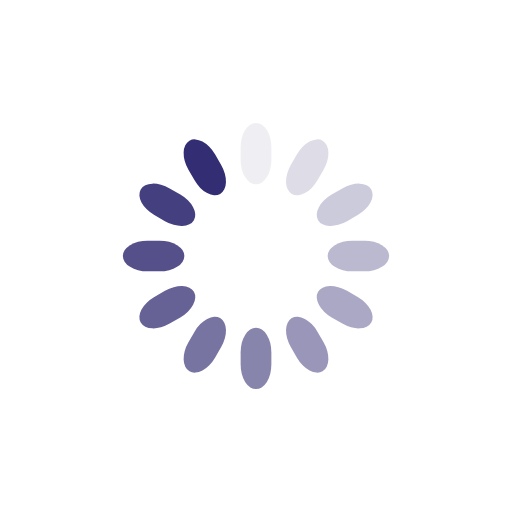
t = 0.00 s
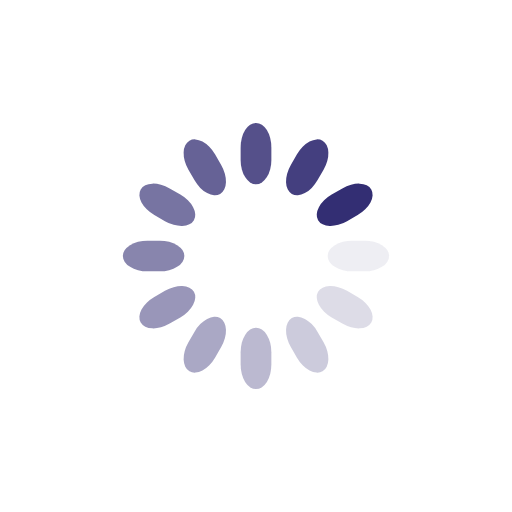
t = 0.25 s
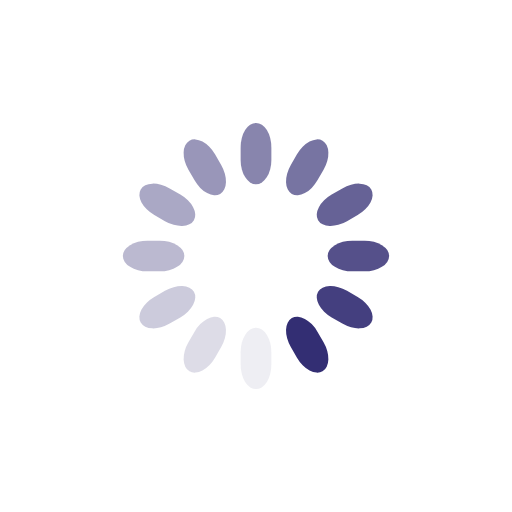
t = 0.50 s
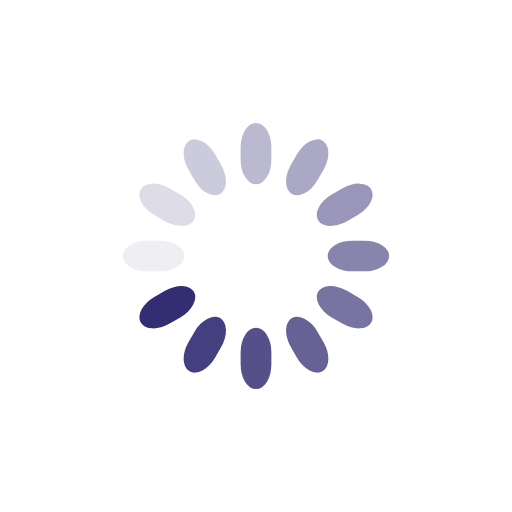
t = 0.75 s

The animated SVG that drew these frames (rendered in a browser with its animation timeline set to each time). Animation: 12 SMIL elements (animate=12); one cycle of 1.00 s, repeats indefinitely.

<svg class="lds-spinner" width="200px"  height="200px"  xmlns="http://www.w3.org/2000/svg" xmlns:xlink="http://www.w3.org/1999/xlink" viewBox="0 0 100 100" preserveAspectRatio="xMidYMid" style="background: none;"><g transform="rotate(0 50 50)">
  <rect x="47" y="24" rx="9.4" ry="4.8" width="6" height="12" fill="#332e73">
    <animate attributeName="opacity" values="1;0" keyTimes="0;1" dur="1s" begin="-0.9166666666666666s" repeatCount="indefinite"></animate>
  </rect>
</g><g transform="rotate(30 50 50)">
  <rect x="47" y="24" rx="9.4" ry="4.8" width="6" height="12" fill="#332e73">
    <animate attributeName="opacity" values="1;0" keyTimes="0;1" dur="1s" begin="-0.8333333333333334s" repeatCount="indefinite"></animate>
  </rect>
</g><g transform="rotate(60 50 50)">
  <rect x="47" y="24" rx="9.4" ry="4.8" width="6" height="12" fill="#332e73">
    <animate attributeName="opacity" values="1;0" keyTimes="0;1" dur="1s" begin="-0.75s" repeatCount="indefinite"></animate>
  </rect>
</g><g transform="rotate(90 50 50)">
  <rect x="47" y="24" rx="9.4" ry="4.8" width="6" height="12" fill="#332e73">
    <animate attributeName="opacity" values="1;0" keyTimes="0;1" dur="1s" begin="-0.6666666666666666s" repeatCount="indefinite"></animate>
  </rect>
</g><g transform="rotate(120 50 50)">
  <rect x="47" y="24" rx="9.4" ry="4.8" width="6" height="12" fill="#332e73">
    <animate attributeName="opacity" values="1;0" keyTimes="0;1" dur="1s" begin="-0.5833333333333334s" repeatCount="indefinite"></animate>
  </rect>
</g><g transform="rotate(150 50 50)">
  <rect x="47" y="24" rx="9.4" ry="4.8" width="6" height="12" fill="#332e73">
    <animate attributeName="opacity" values="1;0" keyTimes="0;1" dur="1s" begin="-0.5s" repeatCount="indefinite"></animate>
  </rect>
</g><g transform="rotate(180 50 50)">
  <rect x="47" y="24" rx="9.4" ry="4.8" width="6" height="12" fill="#332e73">
    <animate attributeName="opacity" values="1;0" keyTimes="0;1" dur="1s" begin="-0.4166666666666667s" repeatCount="indefinite"></animate>
  </rect>
</g><g transform="rotate(210 50 50)">
  <rect x="47" y="24" rx="9.4" ry="4.8" width="6" height="12" fill="#332e73">
    <animate attributeName="opacity" values="1;0" keyTimes="0;1" dur="1s" begin="-0.3333333333333333s" repeatCount="indefinite"></animate>
  </rect>
</g><g transform="rotate(240 50 50)">
  <rect x="47" y="24" rx="9.4" ry="4.8" width="6" height="12" fill="#332e73">
    <animate attributeName="opacity" values="1;0" keyTimes="0;1" dur="1s" begin="-0.25s" repeatCount="indefinite"></animate>
  </rect>
</g><g transform="rotate(270 50 50)">
  <rect x="47" y="24" rx="9.4" ry="4.8" width="6" height="12" fill="#332e73">
    <animate attributeName="opacity" values="1;0" keyTimes="0;1" dur="1s" begin="-0.16666666666666666s" repeatCount="indefinite"></animate>
  </rect>
</g><g transform="rotate(300 50 50)">
  <rect x="47" y="24" rx="9.4" ry="4.8" width="6" height="12" fill="#332e73">
    <animate attributeName="opacity" values="1;0" keyTimes="0;1" dur="1s" begin="-0.08333333333333333s" repeatCount="indefinite"></animate>
  </rect>
</g><g transform="rotate(330 50 50)">
  <rect x="47" y="24" rx="9.4" ry="4.8" width="6" height="12" fill="#332e73">
    <animate attributeName="opacity" values="1;0" keyTimes="0;1" dur="1s" begin="0s" repeatCount="indefinite"></animate>
  </rect>
</g></svg>